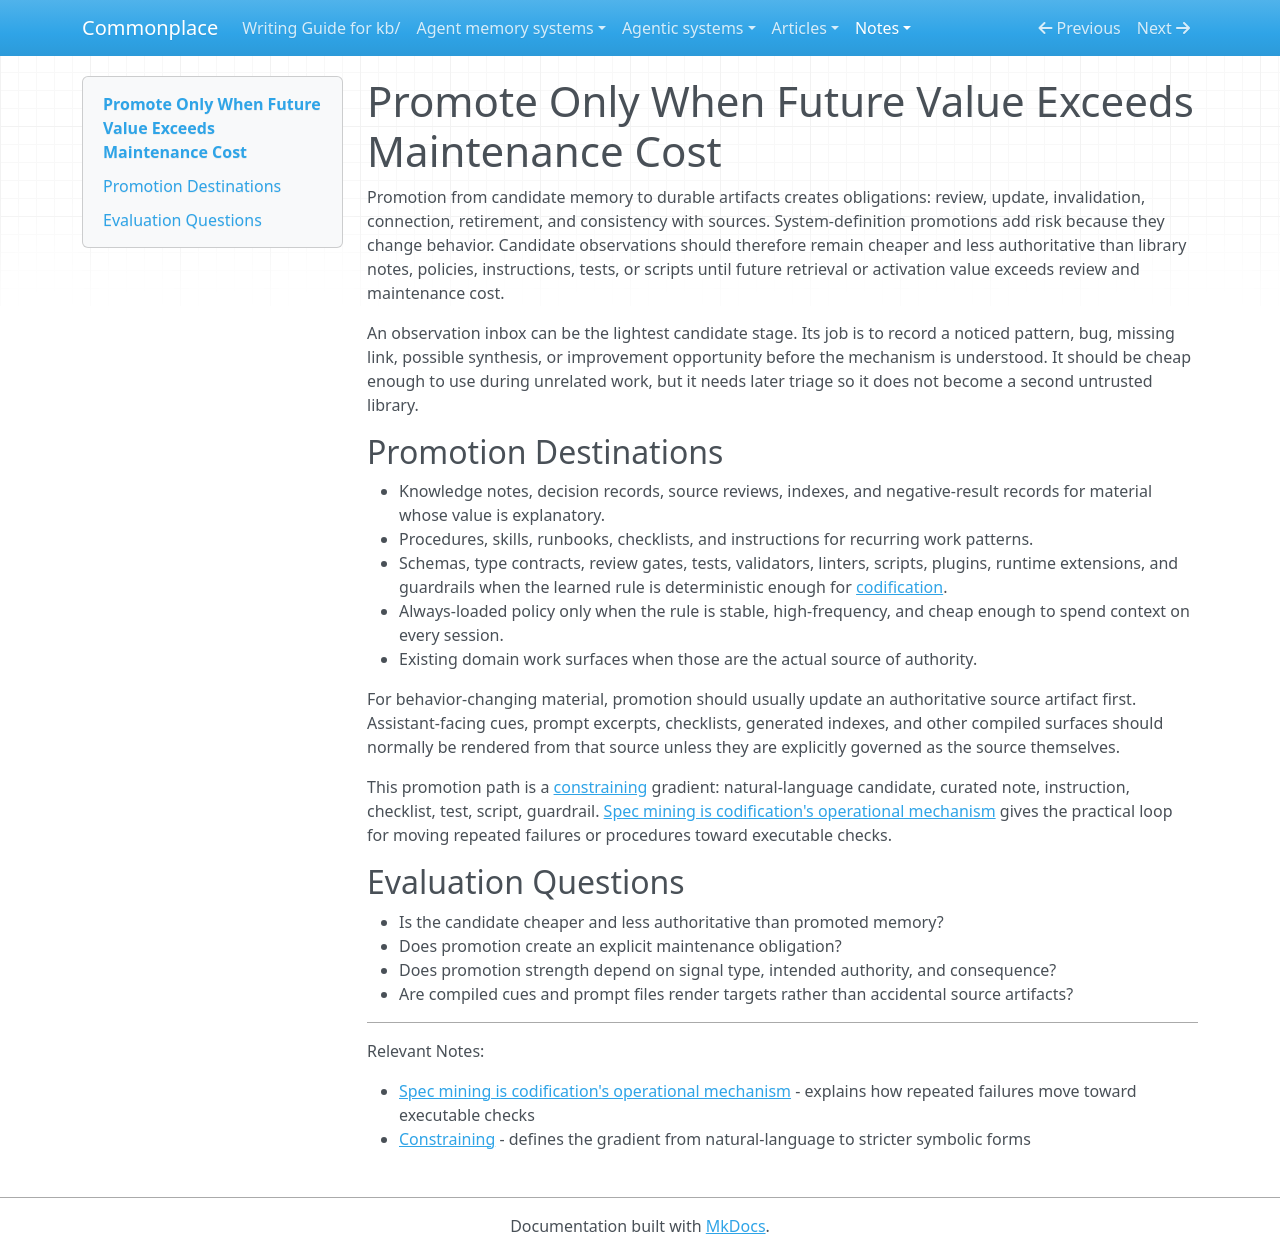

repository: zby/commonplace · page: notes/agent-memory-requirements/promote-only-when-value-exceeds-cost/index.html · generator: mkdocs

---
description: "Candidate memory should become durable only when future retrieval or activation value exceeds review and maintenance cost"
type: types/note.md
tags: [agent-memory, context-engineering, continual-learning, improvement-loop, self-improving-systems, learning-theory]
---

# Promote Only When Future Value Exceeds Maintenance Cost

Promotion from candidate memory to durable artifacts creates obligations: review, update, invalidation, connection, retirement, and consistency with sources. System-definition promotions add risk because they change behavior. Candidate observations should therefore remain cheaper and less authoritative than library notes, policies, instructions, tests, or scripts until future retrieval or activation value exceeds review and maintenance cost.

An observation inbox can be the lightest candidate stage. Its job is to record a noticed pattern, bug, missing link, possible synthesis, or improvement opportunity before the mechanism is understood. It should be cheap enough to use during unrelated work, but it needs later triage so it does not become a second untrusted library.

## Promotion Destinations

- Knowledge notes, decision records, source reviews, indexes, and negative-result records for material whose value is explanatory.
- Procedures, skills, runbooks, checklists, and instructions for recurring work patterns.
- Schemas, type contracts, review gates, tests, validators, linters, scripts, plugins, runtime extensions, and guardrails when the learned rule is deterministic enough for [codification](../definitions/codification.md).
- Always-loaded policy only when the rule is stable, high-frequency, and cheap enough to spend context on every session.
- Existing domain work surfaces when those are the actual source of authority.

For behavior-changing material, promotion should usually update an authoritative source artifact first. Assistant-facing cues, prompt excerpts, checklists, generated indexes, and other compiled surfaces should normally be rendered from that source unless they are explicitly governed as the source themselves.

This promotion path is a [constraining](../definitions/constraining.md) gradient: natural-language candidate, curated note, instruction, checklist, test, script, guardrail. [Spec mining is codification's operational mechanism](../spec-mining-as-codification.md) gives the practical loop for moving repeated failures or procedures toward executable checks.

## Evaluation Questions

- Is the candidate cheaper and less authoritative than promoted memory?
- Does promotion create an explicit maintenance obligation?
- Does promotion strength depend on signal type, intended authority, and consequence?
- Are compiled cues and prompt files render targets rather than accidental source artifacts?

---

Relevant Notes:

- [Spec mining is codification's operational mechanism](../spec-mining-as-codification.md) - explains how repeated failures move toward executable checks
- [Constraining](../definitions/constraining.md) - defines the gradient from natural-language to stricter symbolic forms
